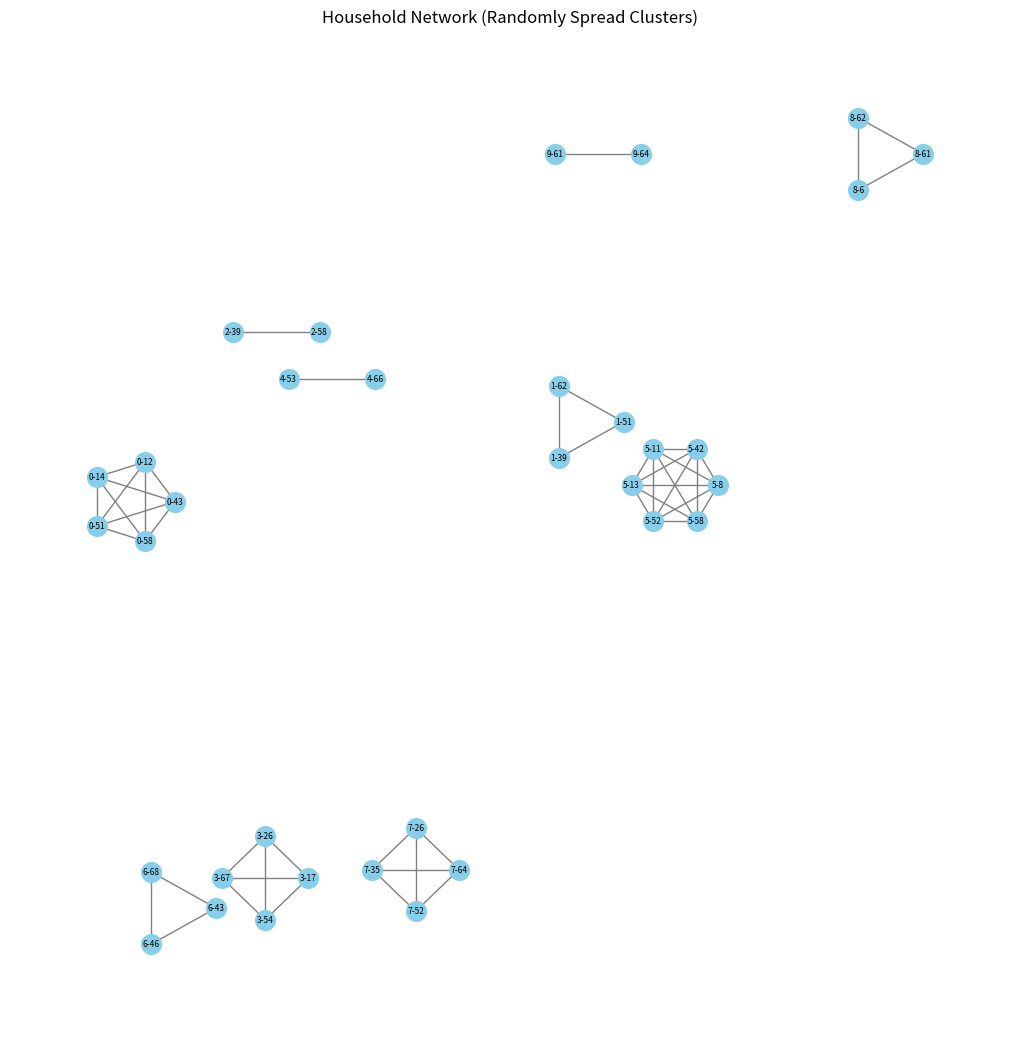
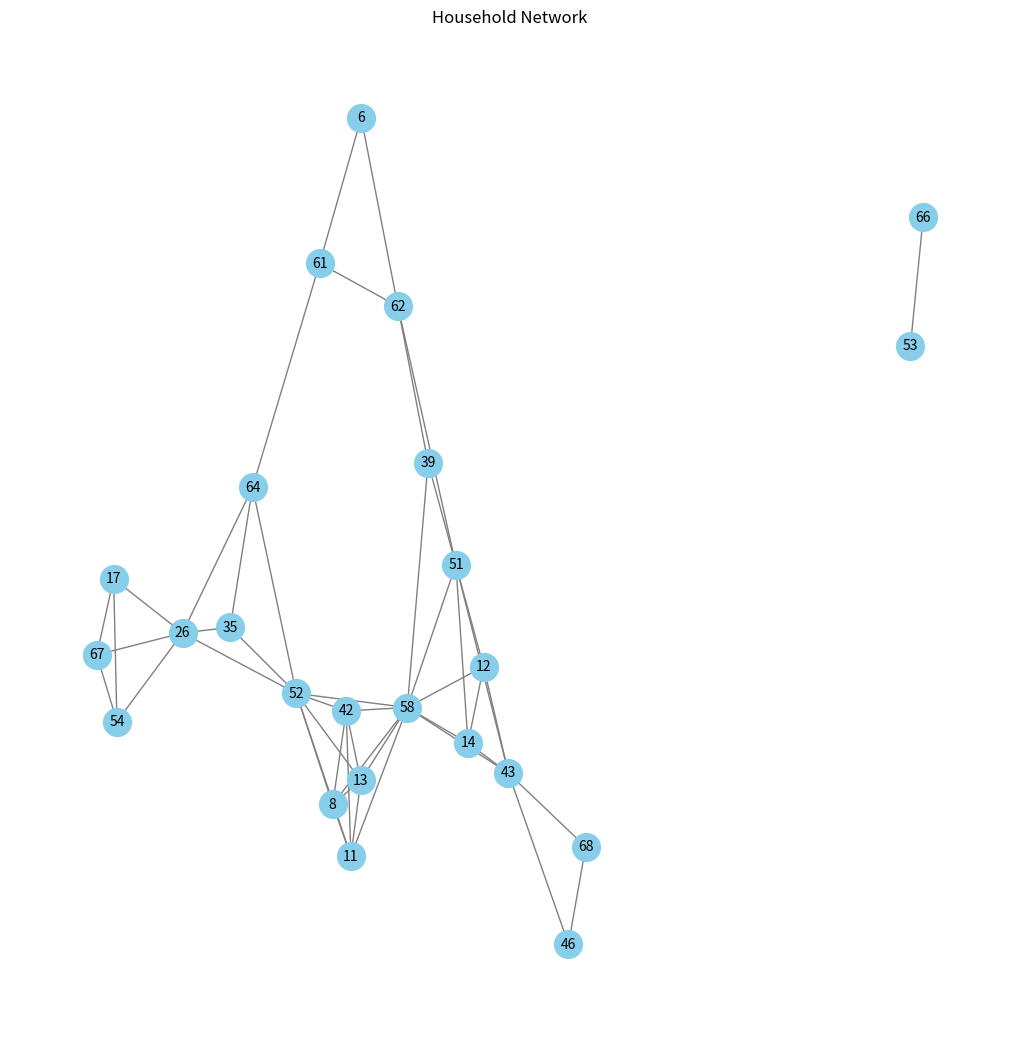

The script that saved these images, in order:


import matplotlib.pyplot as plt
import networkx as nx
import random
import time

class HouseholdSetup:
    def __init__(self, ages, household_sizes):
        self.ages = ages
        self.household_sizes = household_sizes
        self.total_adults = 2

    def setup_households(self, num_adults=2):
        households = []
        ages = list(self.ages)         # Age Bins
        
        # Sort ages in reverse to get adults first and then shuffle adults
        ages.sort(reverse=True)
        adults = ages[:len(self.household_sizes)*num_adults]
        adults = adults[0:]
        if len(adults) < len(self.household_sizes)*num_adults:
            raise Exception('Not enough adults to fill houses')

        random.shuffle(adults)
        
        # Remaining people after adults
        remainder = ages[len(self.household_sizes):]
        random.shuffle(remainder)

        # Create households
        for size in self.household_sizes:
            household = []
            for i in range(num_adults):
                household += [adults.pop(0)]
                size -= 1
            household += remainder[:size]
            remainder = remainder[size:]
            """ add the household to the list of households only with unique values"""
            
            households.append(list(set(household))) # Remove twins
            print ("Household: ", household)
        print ("households: ", households)

        return households

def vectors_generators_generic(age_distribution={'1-18': 0.5, '19-100': 0.5}, household_sizes=[2, 6], num_households=2000, head_of_household=2):
    """
    Generates random ages and household sizes based on given age distribution with age ranges as keys.
    """
    
    # Ensure the age distribution is valid
    total_percentage = sum(age_distribution.values())
    if total_percentage > 1:
        raise Exception('The total percentage of the age distribution cannot exceed 1')

    for age_range, percentage in age_distribution.items():
        if percentage < 0 or percentage > 1:
            raise Exception(f'Invalid percentage for age range {age_range}')
    
    ages = []
    people = []
    
    total_percentage = sum(age_distribution.values())
    max_hh = max(household_sizes)
    
    # Calculate the number of individuals for each age range
    for age_range, percentage in age_distribution.items():
        
        # Parse the age range from the key (e.g., '1-12' -> (1, 12))
        age_min, age_max = map(int, age_range.split('-'))
        num_people=int(num_households*(percentage/total_percentage)*max_hh) # Calculate the number of people for this age range
        ages += [random.randint(age_min, age_max) for _ in range(num_people)]
    
    household_sizes_vector = [random.randint(household_sizes[0], household_sizes[1]) for _ in range(num_households)]
    
    return ages, household_sizes_vector

def plot_network(households):
    # Create a graph object
    G = nx.Graph()

    # Add households to the graph
    for i, household in enumerate(households):
        # For each household, create nodes and edges between them
        for person in household:
            G.add_node(person)  # Add node for each person
            
        for j in range(len(household)):
            for k in range(j + 1, len(household)):
                G.add_edge(household[j], household[k])  # Add edge between every two people in the household

    # Draw the graph
    plt.figure(figsize=(10, 10))
    pos = nx.spring_layout(G)  # Layout for a visually pleasing network
    nx.draw(G, pos, with_labels=True, node_size=400, node_color="skyblue", font_size=10, font_color="black", edge_color="gray")
    plt.title("Household Network")
    plt.show()
    
def plot_household_network(households):
    # Create a graph object
    G = nx.Graph()

    # Add households to the graph
    for household in households:
        # for person in household:
        #     G.add_node(person)  # Add node for each person
        for i in range(len(household)):
            for j in range(i + 1, len(household)):
                G.add_edge(household[i], household[j])  # Connect each pair of people in the household

    # Draw the graph
    plt.figure(figsize=(10, 10))
    pos = nx.spring_layout(G)  # Layout for a visually pleasing network
    nx.draw(G, pos, with_labels=True, node_size=300, node_color="skyblue", font_size=7, font_color="black", edge_color="gray")
    plt.title("Household Network")
    plt.show()
# Example usage

def plot_household_network_clusters(households):
    # Create a graph object
    G = nx.Graph()
    # Add households to the graph
    for idx, household in enumerate(households):
        # for person in household:
        #     G.add_node(f"{idx}-{person}")  # Add node for each person, prefixed with household ID
        for i in range(len(household)):
            for j in range(i + 1, len(household)):
                G.add_edge(f"{idx}-{household[i]}", f"{idx}-{household[j]}", weight=household[i])  # Connect each pair of people in the household

    # Define positions for nodes to randomly spread households
    pos = {}
    for idx, household in enumerate(households):
        
        # Use a circular layout for each household
        sub_pos = nx.circular_layout([f"{idx}-{person}" for person in household])
        
        # Apply a random offset to each household's cluster to spread them out
        x_offset = random.uniform(-10, 10)  # Random x position
        y_offset = random.uniform(-10, 10)  # Random y position
        
        for key in sub_pos:
            sub_pos[key][0] += x_offset  # Shift in the x direction
            sub_pos[key][1] += y_offset  # Shift in the y direction
        pos.update(sub_pos)
    
    # Draw the graph
    plt.figure(figsize=(10, 10))
    nx.draw(G, pos, with_labels=True, node_size=200, node_color="skyblue", font_size=6, font_color="black", edge_color="gray")
    plt.title("Household Network (Randomly Spread Clusters)")
    plt.show()


if __name__ == '__main__':
    
    agebins = {'1-12': 0.15, '13-18': 0.15, '19-40': 0.3, '41-70': 0.3, '71-100': 0.01}
    
    ages, household_sizes = vectors_generators_generic(agebins, household_sizes=[2,6], num_households=10)
    
    hh = HouseholdSetup(ages, household_sizes)
    
    households = hh.setup_households()
    
    plot_household_network_clusters(households)

    plot_network(households)
